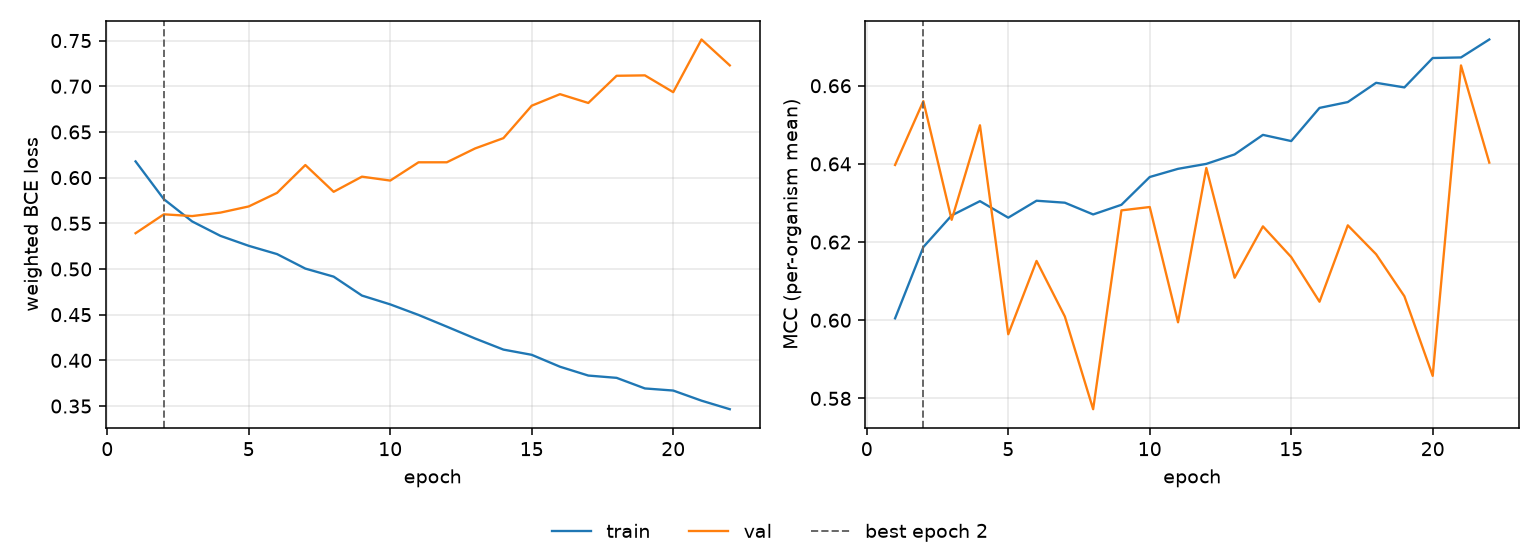

Values plotted in this chart, from the file beside it:
epoch, tr_loss, vl_loss, tr_mcc, vl_mcc, is_best
1, 0.6178, 0.5392, 0.6005, 0.6397, False
2, 0.5764, 0.5599, 0.6187, 0.6561, True
3, 0.5521, 0.5579, 0.6268, 0.6257, False
4, 0.5363, 0.5617, 0.6305, 0.6499, False
5, 0.5254, 0.5685, 0.6262, 0.5964, False
6, 0.5163, 0.5833, 0.6306, 0.6152, False
7, 0.5004, 0.6138, 0.6301, 0.6009, False
8, 0.4916, 0.5845, 0.6271, 0.5772, False
9, 0.4709, 0.6011, 0.6295, 0.6281, False
10, 0.4613, 0.5968, 0.6366, 0.629, False
11, 0.4497, 0.6168, 0.6387, 0.5995, False
12, 0.4369, 0.6168, 0.64, 0.6389, False
13, 0.4239, 0.632, 0.6424, 0.6109, False
14, 0.4118, 0.6432, 0.6474, 0.624, False
15, 0.4061, 0.6787, 0.6458, 0.6162, False
16, 0.393, 0.6914, 0.6543, 0.6047, False
17, 0.3834, 0.6817, 0.6558, 0.6243, False
18, 0.3809, 0.7115, 0.6607, 0.6169, False
19, 0.3693, 0.7119, 0.6596, 0.6061, False
20, 0.367, 0.6935, 0.6671, 0.5858, False
21, 0.3559, 0.7512, 0.6672, 0.6652, False
22, 0.3465, 0.7229, 0.6718, 0.6403, False
